Photos from the image-classification dataset "GASF" in the GitHub repository LHLobato/HTTP-BERT-ViT-Investigation. Its 2 classes are: benign, malicious.

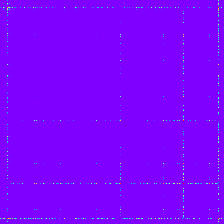
Label: malicious

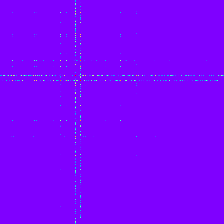
Label: malicious

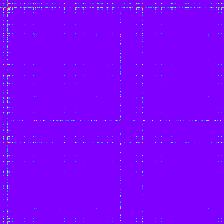
Label: malicious

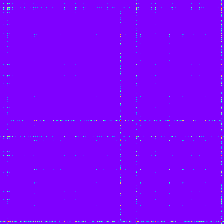
Label: malicious

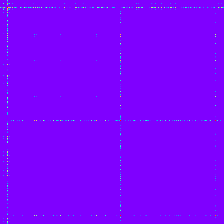
Label: benign

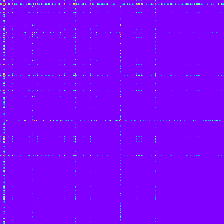
Label: malicious
